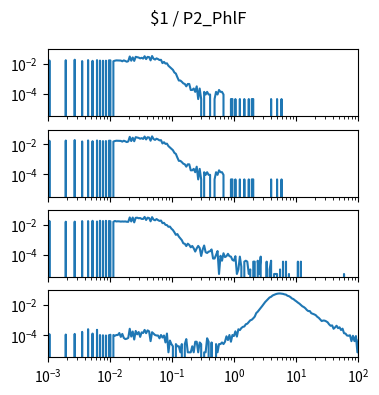

Here is the Python script that generated this plot: (Note: this script raises an exception after producing the figure.)
import matplotlib.pyplot as plt
import numpy as np

num_plots = 4

fig, ax = plt.subplots(num_plots, 1, sharex=True, sharey=True)
fig.set_size_inches(4, 1*num_plots)

fig.suptitle("$1 / P2_PhlF")

for a in ax:
    a.set_xscale('log')
    a.set_yscale('log')
    a.set_xlim(1.000000e-03, 1.000000e+02)

ax[0].plot([1.000000e-03,1.056818e-03,1.116863e-03,1.180321e-03,1.247384e-03,1.318257e-03,1.393157e-03,1.472313e-03,1.555966e-03,1.644372e-03,1.737801e-03,1.836538e-03,1.940886e-03,2.051162e-03,2.167704e-03,2.290868e-03,2.421029e-03,2.558586e-03,2.703958e-03,2.857591e-03,3.019952e-03,3.191538e-03,3.372873e-03,3.564511e-03,3.767038e-03,3.981072e-03,4.207266e-03,4.446313e-03,4.698941e-03,4.965923e-03,5.248075e-03,5.546257e-03,5.861382e-03,6.194411e-03,6.546362e-03,6.918310e-03,7.311391e-03,7.726806e-03,8.165824e-03,8.629785e-03,9.120108e-03,9.638290e-03,1.018591e-02,1.076465e-02,1.137627e-02,1.202264e-02,1.270574e-02,1.342765e-02,1.419058e-02,1.499685e-02,1.584893e-02,1.674943e-02,1.770109e-02,1.870682e-02,1.976970e-02,2.089296e-02,2.208005e-02,2.333458e-02,2.466039e-02,2.606154e-02,2.754229e-02,2.910717e-02,3.076097e-02,3.250873e-02,3.435579e-02,3.630781e-02,3.837072e-02,4.055085e-02,4.285485e-02,4.528976e-02,4.786301e-02,5.058247e-02,5.345644e-02,5.649370e-02,5.970353e-02,6.309573e-02,6.668068e-02,7.046931e-02,7.447320e-02,7.870458e-02,8.317638e-02,8.790225e-02,9.289664e-02,9.817479e-02,1.037528e-01,1.096478e-01,1.158777e-01,1.224616e-01,1.294196e-01,1.367729e-01,1.445440e-01,1.527566e-01,1.614359e-01,1.706082e-01,1.803018e-01,1.905461e-01,2.013724e-01,2.128139e-01,2.249055e-01,2.376840e-01,2.511886e-01,2.654606e-01,2.805434e-01,2.964831e-01,3.133286e-01,3.311311e-01,3.499452e-01,3.698282e-01,3.908409e-01,4.130475e-01,4.365158e-01,4.613176e-01,4.875285e-01,5.152286e-01,5.445027e-01,5.754399e-01,6.081350e-01,6.426877e-01,6.792036e-01,7.177943e-01,7.585776e-01,8.016781e-01,8.472274e-01,8.953648e-01,9.462372e-01,1.000000e+00,1.056818e+00,1.116863e+00,1.180321e+00,1.247384e+00,1.318257e+00,1.393157e+00,1.472313e+00,1.555966e+00,1.644372e+00,1.737801e+00,1.836538e+00,1.940886e+00,2.051162e+00,2.167704e+00,2.290868e+00,2.421029e+00,2.558586e+00,2.703958e+00,2.857591e+00,3.019952e+00,3.191538e+00,3.372873e+00,3.564511e+00,3.767038e+00,3.981072e+00,4.207266e+00,4.446313e+00,4.698941e+00,4.965923e+00,5.248075e+00,5.546257e+00,5.861382e+00,6.194411e+00,6.546362e+00,6.918310e+00,7.311391e+00,7.726806e+00,8.165824e+00,8.629785e+00,9.120108e+00,9.638290e+00,1.018591e+01,1.076465e+01,1.137627e+01,1.202264e+01,1.270574e+01,1.342765e+01,1.419058e+01,1.499685e+01,1.584893e+01,1.674943e+01,1.770109e+01,1.870682e+01,1.976970e+01,2.089296e+01,2.208005e+01,2.333458e+01,2.466039e+01,2.606154e+01,2.754229e+01,2.910717e+01,3.076097e+01,3.250873e+01,3.435579e+01,3.630781e+01,3.837072e+01,4.055085e+01,4.285485e+01,4.528976e+01,4.786301e+01,5.058247e+01,5.345644e+01,5.649370e+01,5.970353e+01,6.309573e+01,6.668068e+01,7.046931e+01,7.447320e+01,7.870458e+01,8.317638e+01,8.790225e+01,9.289664e+01,9.817479e+01,1.037528e+02,1.096478e+02,1.158777e+02,1.224616e+02,1.294196e+02,1.367729e+02,1.445440e+02,1.527566e+02,1.614359e+02,1.706082e+02,1.803018e+02,1.905461e+02,2.013724e+02,2.128139e+02,2.249055e+02,2.376840e+02,2.511886e+02,2.654606e+02,2.805434e+02,2.964831e+02,3.133286e+02,3.311311e+02,3.499452e+02,3.698282e+02,3.908409e+02,4.130475e+02,4.365158e+02,4.613176e+02,4.875285e+02,5.152286e+02,5.445027e+02,5.754399e+02,6.081350e+02,6.426877e+02,6.792036e+02,7.177943e+02,7.585776e+02,8.016781e+02,8.472274e+02,8.953648e+02,9.462372e+02,], [0.000000e+00,1.714446e-02,0.000000e+00,0.000000e+00,0.000000e+00,0.000000e+00,0.000000e+00,0.000000e+00,0.000000e+00,0.000000e+00,0.000000e+00,0.000000e+00,1.770658e-02,0.000000e+00,0.000000e+00,0.000000e+00,0.000000e+00,0.000000e+00,1.911186e-02,0.000000e+00,0.000000e+00,0.000000e+00,0.000000e+00,1.545812e-02,0.000000e+00,0.000000e+00,0.000000e+00,1.798763e-02,0.000000e+00,0.000000e+00,1.611392e-02,0.000000e+00,0.000000e+00,1.794079e-02,0.000000e+00,1.681656e-02,0.000000e+00,1.634814e-02,0.000000e+00,1.644182e-02,0.000000e+00,1.733183e-02,1.728499e-02,0.000000e+00,1.517707e-02,1.644182e-02,1.723815e-02,1.714446e-02,1.728499e-02,1.676972e-02,1.508338e-02,1.728499e-02,1.578602e-02,1.405284e-02,1.531759e-02,3.129099e-02,1.644182e-02,2.735619e-02,1.592655e-02,2.969833e-02,2.829305e-02,2.655987e-02,2.351508e-02,2.571669e-02,2.267191e-02,3.255574e-02,2.103242e-02,2.937043e-02,2.838673e-02,1.728499e-02,3.358628e-02,2.225033e-02,1.962713e-02,2.342140e-02,2.112610e-02,1.817500e-02,1.878396e-02,1.133596e-02,1.367810e-02,1.058647e-02,1.100806e-02,7.588533e-03,6.230092e-03,5.012179e-03,4.075323e-03,2.716882e-03,2.295297e-03,1.311598e-03,7.963275e-04,7.963275e-04,6.557991e-04,5.152708e-04,4.684280e-04,3.278996e-04,4.684280e-04,4.684280e-04,1.873712e-04,1.873712e-04,2.342140e-04,1.405284e-04,3.278996e-04,4.684280e-05,2.342140e-04,4.684280e-05,0.000000e+00,1.405284e-04,9.368559e-05,1.405284e-04,9.368559e-05,9.368559e-05,0.000000e+00,0.000000e+00,4.684280e-05,1.405284e-04,9.368559e-05,1.873712e-04,1.405284e-04,1.405284e-04,9.368559e-05,0.000000e+00,0.000000e+00,0.000000e+00,0.000000e+00,4.684280e-05,4.684280e-05,0.000000e+00,4.684280e-05,0.000000e+00,0.000000e+00,4.684280e-05,0.000000e+00,0.000000e+00,4.684280e-05,0.000000e+00,0.000000e+00,4.684280e-05,0.000000e+00,4.684280e-05,4.684280e-05,0.000000e+00,0.000000e+00,0.000000e+00,0.000000e+00,0.000000e+00,0.000000e+00,0.000000e+00,0.000000e+00,0.000000e+00,0.000000e+00,0.000000e+00,4.684280e-05,0.000000e+00,0.000000e+00,0.000000e+00,4.684280e-05,0.000000e+00,0.000000e+00,4.684280e-05,0.000000e+00,0.000000e+00,0.000000e+00,0.000000e+00,0.000000e+00,0.000000e+00,0.000000e+00,0.000000e+00,0.000000e+00,0.000000e+00,0.000000e+00,0.000000e+00,0.000000e+00,0.000000e+00,0.000000e+00,0.000000e+00,0.000000e+00,0.000000e+00,0.000000e+00,0.000000e+00,0.000000e+00,0.000000e+00,0.000000e+00,0.000000e+00,0.000000e+00,0.000000e+00,0.000000e+00,0.000000e+00,0.000000e+00,0.000000e+00,0.000000e+00,0.000000e+00,0.000000e+00,0.000000e+00,0.000000e+00,0.000000e+00,0.000000e+00,0.000000e+00,0.000000e+00,0.000000e+00,0.000000e+00,0.000000e+00,0.000000e+00,0.000000e+00,0.000000e+00,0.000000e+00,0.000000e+00,0.000000e+00,0.000000e+00,0.000000e+00,0.000000e+00,0.000000e+00,0.000000e+00,0.000000e+00,0.000000e+00,0.000000e+00,0.000000e+00,0.000000e+00,0.000000e+00,0.000000e+00,0.000000e+00,0.000000e+00,0.000000e+00,0.000000e+00,0.000000e+00,0.000000e+00,0.000000e+00,0.000000e+00,0.000000e+00,0.000000e+00,0.000000e+00,0.000000e+00,0.000000e+00,0.000000e+00,0.000000e+00,0.000000e+00,0.000000e+00,0.000000e+00,0.000000e+00,0.000000e+00,0.000000e+00,0.000000e+00,0.000000e+00,0.000000e+00,0.000000e+00,0.000000e+00,0.000000e+00,0.000000e+00,0.000000e+00,0.000000e+00,0.000000e+00,0.000000e+00,])
ax[1].plot([1.000000e-03,1.056818e-03,1.116863e-03,1.180321e-03,1.247384e-03,1.318257e-03,1.393157e-03,1.472313e-03,1.555966e-03,1.644372e-03,1.737801e-03,1.836538e-03,1.940886e-03,2.051162e-03,2.167704e-03,2.290868e-03,2.421029e-03,2.558586e-03,2.703958e-03,2.857591e-03,3.019952e-03,3.191538e-03,3.372873e-03,3.564511e-03,3.767038e-03,3.981072e-03,4.207266e-03,4.446313e-03,4.698941e-03,4.965923e-03,5.248075e-03,5.546257e-03,5.861382e-03,6.194411e-03,6.546362e-03,6.918310e-03,7.311391e-03,7.726806e-03,8.165824e-03,8.629785e-03,9.120108e-03,9.638290e-03,1.018591e-02,1.076465e-02,1.137627e-02,1.202264e-02,1.270574e-02,1.342765e-02,1.419058e-02,1.499685e-02,1.584893e-02,1.674943e-02,1.770109e-02,1.870682e-02,1.976970e-02,2.089296e-02,2.208005e-02,2.333458e-02,2.466039e-02,2.606154e-02,2.754229e-02,2.910717e-02,3.076097e-02,3.250873e-02,3.435579e-02,3.630781e-02,3.837072e-02,4.055085e-02,4.285485e-02,4.528976e-02,4.786301e-02,5.058247e-02,5.345644e-02,5.649370e-02,5.970353e-02,6.309573e-02,6.668068e-02,7.046931e-02,7.447320e-02,7.870458e-02,8.317638e-02,8.790225e-02,9.289664e-02,9.817479e-02,1.037528e-01,1.096478e-01,1.158777e-01,1.224616e-01,1.294196e-01,1.367729e-01,1.445440e-01,1.527566e-01,1.614359e-01,1.706082e-01,1.803018e-01,1.905461e-01,2.013724e-01,2.128139e-01,2.249055e-01,2.376840e-01,2.511886e-01,2.654606e-01,2.805434e-01,2.964831e-01,3.133286e-01,3.311311e-01,3.499452e-01,3.698282e-01,3.908409e-01,4.130475e-01,4.365158e-01,4.613176e-01,4.875285e-01,5.152286e-01,5.445027e-01,5.754399e-01,6.081350e-01,6.426877e-01,6.792036e-01,7.177943e-01,7.585776e-01,8.016781e-01,8.472274e-01,8.953648e-01,9.462372e-01,1.000000e+00,1.056818e+00,1.116863e+00,1.180321e+00,1.247384e+00,1.318257e+00,1.393157e+00,1.472313e+00,1.555966e+00,1.644372e+00,1.737801e+00,1.836538e+00,1.940886e+00,2.051162e+00,2.167704e+00,2.290868e+00,2.421029e+00,2.558586e+00,2.703958e+00,2.857591e+00,3.019952e+00,3.191538e+00,3.372873e+00,3.564511e+00,3.767038e+00,3.981072e+00,4.207266e+00,4.446313e+00,4.698941e+00,4.965923e+00,5.248075e+00,5.546257e+00,5.861382e+00,6.194411e+00,6.546362e+00,6.918310e+00,7.311391e+00,7.726806e+00,8.165824e+00,8.629785e+00,9.120108e+00,9.638290e+00,1.018591e+01,1.076465e+01,1.137627e+01,1.202264e+01,1.270574e+01,1.342765e+01,1.419058e+01,1.499685e+01,1.584893e+01,1.674943e+01,1.770109e+01,1.870682e+01,1.976970e+01,2.089296e+01,2.208005e+01,2.333458e+01,2.466039e+01,2.606154e+01,2.754229e+01,2.910717e+01,3.076097e+01,3.250873e+01,3.435579e+01,3.630781e+01,3.837072e+01,4.055085e+01,4.285485e+01,4.528976e+01,4.786301e+01,5.058247e+01,5.345644e+01,5.649370e+01,5.970353e+01,6.309573e+01,6.668068e+01,7.046931e+01,7.447320e+01,7.870458e+01,8.317638e+01,8.790225e+01,9.289664e+01,9.817479e+01,1.037528e+02,1.096478e+02,1.158777e+02,1.224616e+02,1.294196e+02,1.367729e+02,1.445440e+02,1.527566e+02,1.614359e+02,1.706082e+02,1.803018e+02,1.905461e+02,2.013724e+02,2.128139e+02,2.249055e+02,2.376840e+02,2.511886e+02,2.654606e+02,2.805434e+02,2.964831e+02,3.133286e+02,3.311311e+02,3.499452e+02,3.698282e+02,3.908409e+02,4.130475e+02,4.365158e+02,4.613176e+02,4.875285e+02,5.152286e+02,5.445027e+02,5.754399e+02,6.081350e+02,6.426877e+02,6.792036e+02,7.177943e+02,7.585776e+02,8.016781e+02,8.472274e+02,8.953648e+02,9.462372e+02,], [0.000000e+00,1.714446e-02,0.000000e+00,0.000000e+00,0.000000e+00,0.000000e+00,0.000000e+00,0.000000e+00,0.000000e+00,0.000000e+00,0.000000e+00,0.000000e+00,1.770658e-02,0.000000e+00,0.000000e+00,0.000000e+00,0.000000e+00,0.000000e+00,1.911186e-02,0.000000e+00,0.000000e+00,0.000000e+00,0.000000e+00,1.545812e-02,0.000000e+00,0.000000e+00,0.000000e+00,1.798763e-02,0.000000e+00,0.000000e+00,1.611392e-02,0.000000e+00,0.000000e+00,1.794079e-02,0.000000e+00,1.681656e-02,0.000000e+00,1.634814e-02,0.000000e+00,1.644182e-02,0.000000e+00,1.733183e-02,1.728499e-02,0.000000e+00,1.517707e-02,1.644182e-02,1.723815e-02,1.714446e-02,1.728499e-02,1.676972e-02,1.508338e-02,1.728499e-02,1.578602e-02,1.405284e-02,1.531759e-02,3.129099e-02,1.644182e-02,2.735619e-02,1.592655e-02,2.969833e-02,2.829305e-02,2.655987e-02,2.351508e-02,2.571669e-02,2.267191e-02,3.255574e-02,2.103242e-02,2.937043e-02,2.838673e-02,1.728499e-02,3.358628e-02,2.225033e-02,1.962713e-02,2.342140e-02,2.112610e-02,1.817500e-02,1.878396e-02,1.133596e-02,1.367810e-02,1.058647e-02,1.100806e-02,7.588533e-03,6.230092e-03,5.012179e-03,4.075323e-03,2.716882e-03,2.295297e-03,1.311598e-03,7.963275e-04,7.963275e-04,6.557991e-04,5.152708e-04,4.684280e-04,3.278996e-04,4.684280e-04,4.684280e-04,1.873712e-04,1.873712e-04,2.342140e-04,1.405284e-04,3.278996e-04,4.684280e-05,2.342140e-04,4.684280e-05,0.000000e+00,1.405284e-04,9.368559e-05,1.405284e-04,9.368559e-05,9.368559e-05,0.000000e+00,0.000000e+00,4.684280e-05,1.405284e-04,9.368559e-05,1.873712e-04,1.405284e-04,1.405284e-04,9.368559e-05,0.000000e+00,0.000000e+00,0.000000e+00,0.000000e+00,4.684280e-05,4.684280e-05,0.000000e+00,4.684280e-05,0.000000e+00,0.000000e+00,4.684280e-05,0.000000e+00,0.000000e+00,4.684280e-05,0.000000e+00,0.000000e+00,4.684280e-05,0.000000e+00,4.684280e-05,4.684280e-05,0.000000e+00,0.000000e+00,0.000000e+00,0.000000e+00,0.000000e+00,0.000000e+00,0.000000e+00,0.000000e+00,0.000000e+00,0.000000e+00,0.000000e+00,4.684280e-05,0.000000e+00,0.000000e+00,0.000000e+00,4.684280e-05,0.000000e+00,0.000000e+00,4.684280e-05,0.000000e+00,0.000000e+00,0.000000e+00,0.000000e+00,0.000000e+00,0.000000e+00,0.000000e+00,0.000000e+00,0.000000e+00,0.000000e+00,0.000000e+00,0.000000e+00,0.000000e+00,0.000000e+00,0.000000e+00,0.000000e+00,0.000000e+00,0.000000e+00,0.000000e+00,0.000000e+00,0.000000e+00,0.000000e+00,0.000000e+00,0.000000e+00,0.000000e+00,0.000000e+00,0.000000e+00,0.000000e+00,0.000000e+00,0.000000e+00,0.000000e+00,0.000000e+00,0.000000e+00,0.000000e+00,0.000000e+00,0.000000e+00,0.000000e+00,0.000000e+00,0.000000e+00,0.000000e+00,0.000000e+00,0.000000e+00,0.000000e+00,0.000000e+00,0.000000e+00,0.000000e+00,0.000000e+00,0.000000e+00,0.000000e+00,0.000000e+00,0.000000e+00,0.000000e+00,0.000000e+00,0.000000e+00,0.000000e+00,0.000000e+00,0.000000e+00,0.000000e+00,0.000000e+00,0.000000e+00,0.000000e+00,0.000000e+00,0.000000e+00,0.000000e+00,0.000000e+00,0.000000e+00,0.000000e+00,0.000000e+00,0.000000e+00,0.000000e+00,0.000000e+00,0.000000e+00,0.000000e+00,0.000000e+00,0.000000e+00,0.000000e+00,0.000000e+00,0.000000e+00,0.000000e+00,0.000000e+00,0.000000e+00,0.000000e+00,0.000000e+00,0.000000e+00,0.000000e+00,0.000000e+00,0.000000e+00,0.000000e+00,0.000000e+00,0.000000e+00,0.000000e+00,0.000000e+00,])
ax[2].plot([1.000000e-03,1.056818e-03,1.116863e-03,1.180321e-03,1.247384e-03,1.318257e-03,1.393157e-03,1.472313e-03,1.555966e-03,1.644372e-03,1.737801e-03,1.836538e-03,1.940886e-03,2.051162e-03,2.167704e-03,2.290868e-03,2.421029e-03,2.558586e-03,2.703958e-03,2.857591e-03,3.019952e-03,3.191538e-03,3.372873e-03,3.564511e-03,3.767038e-03,3.981072e-03,4.207266e-03,4.446313e-03,4.698941e-03,4.965923e-03,5.248075e-03,5.546257e-03,5.861382e-03,6.194411e-03,6.546362e-03,6.918310e-03,7.311391e-03,7.726806e-03,8.165824e-03,8.629785e-03,9.120108e-03,9.638290e-03,1.018591e-02,1.076465e-02,1.137627e-02,1.202264e-02,1.270574e-02,1.342765e-02,1.419058e-02,1.499685e-02,1.584893e-02,1.674943e-02,1.770109e-02,1.870682e-02,1.976970e-02,2.089296e-02,2.208005e-02,2.333458e-02,2.466039e-02,2.606154e-02,2.754229e-02,2.910717e-02,3.076097e-02,3.250873e-02,3.435579e-02,3.630781e-02,3.837072e-02,4.055085e-02,4.285485e-02,4.528976e-02,4.786301e-02,5.058247e-02,5.345644e-02,5.649370e-02,5.970353e-02,6.309573e-02,6.668068e-02,7.046931e-02,7.447320e-02,7.870458e-02,8.317638e-02,8.790225e-02,9.289664e-02,9.817479e-02,1.037528e-01,1.096478e-01,1.158777e-01,1.224616e-01,1.294196e-01,1.367729e-01,1.445440e-01,1.527566e-01,1.614359e-01,1.706082e-01,1.803018e-01,1.905461e-01,2.013724e-01,2.128139e-01,2.249055e-01,2.376840e-01,2.511886e-01,2.654606e-01,2.805434e-01,2.964831e-01,3.133286e-01,3.311311e-01,3.499452e-01,3.698282e-01,3.908409e-01,4.130475e-01,4.365158e-01,4.613176e-01,4.875285e-01,5.152286e-01,5.445027e-01,5.754399e-01,6.081350e-01,6.426877e-01,6.792036e-01,7.177943e-01,7.585776e-01,8.016781e-01,8.472274e-01,8.953648e-01,9.462372e-01,1.000000e+00,1.056818e+00,1.116863e+00,1.180321e+00,1.247384e+00,1.318257e+00,1.393157e+00,1.472313e+00,1.555966e+00,1.644372e+00,1.737801e+00,1.836538e+00,1.940886e+00,2.051162e+00,2.167704e+00,2.290868e+00,2.421029e+00,2.558586e+00,2.703958e+00,2.857591e+00,3.019952e+00,3.191538e+00,3.372873e+00,3.564511e+00,3.767038e+00,3.981072e+00,4.207266e+00,4.446313e+00,4.698941e+00,4.965923e+00,5.248075e+00,5.546257e+00,5.861382e+00,6.194411e+00,6.546362e+00,6.918310e+00,7.311391e+00,7.726806e+00,8.165824e+00,8.629785e+00,9.120108e+00,9.638290e+00,1.018591e+01,1.076465e+01,1.137627e+01,1.202264e+01,1.270574e+01,1.342765e+01,1.419058e+01,1.499685e+01,1.584893e+01,1.674943e+01,1.770109e+01,1.870682e+01,1.976970e+01,2.089296e+01,2.208005e+01,2.333458e+01,2.466039e+01,2.606154e+01,2.754229e+01,2.910717e+01,3.076097e+01,3.250873e+01,3.435579e+01,3.630781e+01,3.837072e+01,4.055085e+01,4.285485e+01,4.528976e+01,4.786301e+01,5.058247e+01,5.345644e+01,5.649370e+01,5.970353e+01,6.309573e+01,6.668068e+01,7.046931e+01,7.447320e+01,7.870458e+01,8.317638e+01,8.790225e+01,9.289664e+01,9.817479e+01,1.037528e+02,1.096478e+02,1.158777e+02,1.224616e+02,1.294196e+02,1.367729e+02,1.445440e+02,1.527566e+02,1.614359e+02,1.706082e+02,1.803018e+02,1.905461e+02,2.013724e+02,2.128139e+02,2.249055e+02,2.376840e+02,2.511886e+02,2.654606e+02,2.805434e+02,2.964831e+02,3.133286e+02,3.311311e+02,3.499452e+02,3.698282e+02,3.908409e+02,4.130475e+02,4.365158e+02,4.613176e+02,4.875285e+02,5.152286e+02,5.445027e+02,5.754399e+02,6.081350e+02,6.426877e+02,6.792036e+02,7.177943e+02,7.585776e+02,8.016781e+02,8.472274e+02,8.953648e+02,9.462372e+02,], [0.000000e+00,1.764225e-02,0.000000e+00,0.000000e+00,0.000000e+00,0.000000e+00,0.000000e+00,0.000000e+00,0.000000e+00,0.000000e+00,0.000000e+00,0.000000e+00,1.565186e-02,0.000000e+00,0.000000e+00,0.000000e+00,0.000000e+00,0.000000e+00,1.585185e-02,0.000000e+00,0.000000e+00,0.000000e+00,0.000000e+00,1.716886e-02,0.000000e+00,0.000000e+00,0.000000e+00,1.721886e-02,0.000000e+00,0.000000e+00,1.799012e-02,0.000000e+00,0.000000e+00,1.609121e-02,0.000000e+00,1.815182e-02,0.000000e+00,1.744439e-02,0.000000e+00,1.784225e-02,0.000000e+00,1.751567e-02,1.669014e-02,0.000000e+00,1.533697e-02,1.751885e-02,1.630291e-02,1.664652e-02,1.646781e-02,1.592100e-02,1.625185e-02,1.600930e-02,1.630185e-02,1.555080e-02,1.539868e-02,3.017502e-02,1.630292e-02,2.975375e-02,1.415189e-02,2.846015e-02,2.884845e-02,2.661657e-02,2.748145e-02,2.398789e-02,2.390704e-02,3.255370e-02,2.044327e-02,2.899312e-02,2.757187e-02,1.665503e-02,3.150478e-02,2.148155e-02,1.947733e-02,2.351130e-02,1.999646e-02,1.768161e-02,1.873160e-02,1.260085e-02,1.321360e-02,9.734938e-03,9.353030e-03,7.209452e-03,7.406257e-03,5.417994e-03,4.402054e-03,3.123351e-03,2.101027e-03,2.380812e-03,1.608483e-03,1.223383e-03,9.297713e-04,5.755207e-04,5.361609e-04,3.797805e-04,5.467988e-04,4.499922e-04,3.127608e-04,3.850995e-04,2.691439e-04,1.638263e-04,2.670170e-04,3.882915e-04,2.829739e-04,8.297665e-05,2.234001e-04,4.127594e-04,1.478694e-04,1.319125e-04,1.616994e-04,1.723373e-04,2.265921e-04,5.638177e-05,5.638177e-05,9.680661e-05,1.776563e-04,5.318976e-06,8.616866e-05,4.042484e-05,1.265935e-04,7.021173e-05,8.084968e-05,1.159555e-04,8.084968e-05,7.553071e-05,4.574382e-05,4.042484e-05,8.084968e-05,5.318976e-06,1.063795e-05,7.553071e-05,1.595693e-05,0.000000e+00,3.510586e-05,4.042484e-05,3.510586e-05,5.318976e-06,1.063795e-05,0.000000e+00,3.510586e-05,3.510586e-05,0.000000e+00,4.042484e-05,5.318976e-06,7.553071e-05,0.000000e+00,0.000000e+00,0.000000e+00,3.510586e-05,0.000000e+00,1.063795e-05,4.042484e-05,0.000000e+00,5.318976e-06,5.318976e-06,5.318976e-06,0.000000e+00,1.063795e-05,0.000000e+00,3.510586e-05,0.000000e+00,3.510586e-05,0.000000e+00,5.318976e-06,0.000000e+00,0.000000e+00,0.000000e+00,0.000000e+00,0.000000e+00,3.510586e-05,0.000000e+00,3.510586e-05,0.000000e+00,0.000000e+00,0.000000e+00,0.000000e+00,0.000000e+00,0.000000e+00,0.000000e+00,0.000000e+00,0.000000e+00,0.000000e+00,0.000000e+00,0.000000e+00,0.000000e+00,0.000000e+00,0.000000e+00,0.000000e+00,0.000000e+00,0.000000e+00,0.000000e+00,0.000000e+00,0.000000e+00,0.000000e+00,0.000000e+00,0.000000e+00,0.000000e+00,0.000000e+00,0.000000e+00,0.000000e+00,5.318976e-06,0.000000e+00,0.000000e+00,0.000000e+00,0.000000e+00,0.000000e+00,0.000000e+00,0.000000e+00,0.000000e+00,0.000000e+00,0.000000e+00,0.000000e+00,0.000000e+00,0.000000e+00,0.000000e+00,0.000000e+00,0.000000e+00,0.000000e+00,0.000000e+00,0.000000e+00,0.000000e+00,0.000000e+00,0.000000e+00,0.000000e+00,0.000000e+00,0.000000e+00,0.000000e+00,0.000000e+00,0.000000e+00,0.000000e+00,0.000000e+00,0.000000e+00,0.000000e+00,0.000000e+00,0.000000e+00,0.000000e+00,0.000000e+00,0.000000e+00,0.000000e+00,0.000000e+00,0.000000e+00,0.000000e+00,0.000000e+00,0.000000e+00,0.000000e+00,0.000000e+00,0.000000e+00,0.000000e+00,0.000000e+00,0.000000e+00,0.000000e+00,])
ax[3].plot([1.000000e-03,1.056818e-03,1.116863e-03,1.180321e-03,1.247384e-03,1.318257e-03,1.393157e-03,1.472313e-03,1.555966e-03,1.644372e-03,1.737801e-03,1.836538e-03,1.940886e-03,2.051162e-03,2.167704e-03,2.290868e-03,2.421029e-03,2.558586e-03,2.703958e-03,2.857591e-03,3.019952e-03,3.191538e-03,3.372873e-03,3.564511e-03,3.767038e-03,3.981072e-03,4.207266e-03,4.446313e-03,4.698941e-03,4.965923e-03,5.248075e-03,5.546257e-03,5.861382e-03,6.194411e-03,6.546362e-03,6.918310e-03,7.311391e-03,7.726806e-03,8.165824e-03,8.629785e-03,9.120108e-03,9.638290e-03,1.018591e-02,1.076465e-02,1.137627e-02,1.202264e-02,1.270574e-02,1.342765e-02,1.419058e-02,1.499685e-02,1.584893e-02,1.674943e-02,1.770109e-02,1.870682e-02,1.976970e-02,2.089296e-02,2.208005e-02,2.333458e-02,2.466039e-02,2.606154e-02,2.754229e-02,2.910717e-02,3.076097e-02,3.250873e-02,3.435579e-02,3.630781e-02,3.837072e-02,4.055085e-02,4.285485e-02,4.528976e-02,4.786301e-02,5.058247e-02,5.345644e-02,5.649370e-02,5.970353e-02,6.309573e-02,6.668068e-02,7.046931e-02,7.447320e-02,7.870458e-02,8.317638e-02,8.790225e-02,9.289664e-02,9.817479e-02,1.037528e-01,1.096478e-01,1.158777e-01,1.224616e-01,1.294196e-01,1.367729e-01,1.445440e-01,1.527566e-01,1.614359e-01,1.706082e-01,1.803018e-01,1.905461e-01,2.013724e-01,2.128139e-01,2.249055e-01,2.376840e-01,2.511886e-01,2.654606e-01,2.805434e-01,2.964831e-01,3.133286e-01,3.311311e-01,3.499452e-01,3.698282e-01,3.908409e-01,4.130475e-01,4.365158e-01,4.613176e-01,4.875285e-01,5.152286e-01,5.445027e-01,5.754399e-01,6.081350e-01,6.426877e-01,6.792036e-01,7.177943e-01,7.585776e-01,8.016781e-01,8.472274e-01,8.953648e-01,9.462372e-01,1.000000e+00,1.056818e+00,1.116863e+00,1.180321e+00,1.247384e+00,1.318257e+00,1.393157e+00,1.472313e+00,1.555966e+00,1.644372e+00,1.737801e+00,1.836538e+00,1.940886e+00,2.051162e+00,2.167704e+00,2.290868e+00,2.421029e+00,2.558586e+00,2.703958e+00,2.857591e+00,3.019952e+00,3.191538e+00,3.372873e+00,3.564511e+00,3.767038e+00,3.981072e+00,4.207266e+00,4.446313e+00,4.698941e+00,4.965923e+00,5.248075e+00,5.546257e+00,5.861382e+00,6.194411e+00,6.546362e+00,6.918310e+00,7.311391e+00,7.726806e+00,8.165824e+00,8.629785e+00,9.120108e+00,9.638290e+00,1.018591e+01,1.076465e+01,1.137627e+01,1.202264e+01,1.270574e+01,1.342765e+01,1.419058e+01,1.499685e+01,1.584893e+01,1.674943e+01,1.770109e+01,1.870682e+01,1.976970e+01,2.089296e+01,2.208005e+01,2.333458e+01,2.466039e+01,2.606154e+01,2.754229e+01,2.910717e+01,3.076097e+01,3.250873e+01,3.435579e+01,3.630781e+01,3.837072e+01,4.055085e+01,4.285485e+01,4.528976e+01,4.786301e+01,5.058247e+01,5.345644e+01,5.649370e+01,5.970353e+01,6.309573e+01,6.668068e+01,7.046931e+01,7.447320e+01,7.870458e+01,8.317638e+01,8.790225e+01,9.289664e+01,9.817479e+01,1.037528e+02,1.096478e+02,1.158777e+02,1.224616e+02,1.294196e+02,1.367729e+02,1.445440e+02,1.527566e+02,1.614359e+02,1.706082e+02,1.803018e+02,1.905461e+02,2.013724e+02,2.128139e+02,2.249055e+02,2.376840e+02,2.511886e+02,2.654606e+02,2.805434e+02,2.964831e+02,3.133286e+02,3.311311e+02,3.499452e+02,3.698282e+02,3.908409e+02,4.130475e+02,4.365158e+02,4.613176e+02,4.875285e+02,5.152286e+02,5.445027e+02,5.754399e+02,6.081350e+02,6.426877e+02,6.792036e+02,7.177943e+02,7.585776e+02,8.016781e+02,8.472274e+02,8.953648e+02,9.462372e+02,], [0.000000e+00,1.163390e-04,0.000000e+00,0.000000e+00,0.000000e+00,0.000000e+00,0.000000e+00,0.000000e+00,0.000000e+00,0.000000e+00,0.000000e+00,0.000000e+00,1.091073e-04,0.000000e+00,0.000000e+00,0.000000e+00,0.000000e+00,0.000000e+00,1.201126e-04,0.000000e+00,0.000000e+00,0.000000e+00,0.000000e+00,1.638186e-04,0.000000e+00,0.000000e+00,0.000000e+00,2.474570e-04,0.000000e+00,0.000000e+00,1.273444e-04,0.000000e+00,0.000000e+00,2.257617e-04,0.000000e+00,1.018755e-04,0.000000e+00,9.810190e-05,0.000000e+00,9.464375e-05,0.000000e+00,9.810190e-05,1.056491e-04,0.000000e+00,1.015601e-04,9.087014e-05,1.018755e-04,1.018755e-04,1.380343e-04,7.640663e-05,1.201126e-04,6.540127e-05,5.471136e-05,5.785406e-05,6.540127e-05,2.656941e-04,8.018023e-05,1.745085e-04,5.093775e-05,1.892875e-04,1.128809e-04,1.600450e-04,7.640663e-05,1.528133e-04,1.383497e-04,2.219881e-04,1.345761e-04,2.075246e-04,1.782821e-04,3.993239e-05,1.562714e-04,1.270289e-04,1.018755e-04,9.464375e-05,9.464375e-05,6.162766e-05,1.018755e-04,6.917487e-05,9.464375e-05,3.270063e-05,1.273444e-04,7.231757e-06,4.370600e-05,2.546888e-05,1.823712e-05,0.000000e+00,2.546888e-05,1.823712e-05,1.823712e-05,7.231757e-06,2.546888e-05,0.000000e+00,2.546888e-05,5.471136e-05,7.231757e-06,7.231757e-06,7.231757e-06,1.823712e-05,7.231757e-06,3.647424e-05,3.647424e-05,7.231757e-06,3.270063e-05,2.546888e-05,0.000000e+00,7.231757e-06,7.231757e-06,6.194312e-05,3.647424e-05,0.000000e+00,3.270063e-05,0.000000e+00,0.000000e+00,2.546888e-05,7.231757e-06,2.546888e-05,2.546888e-05,3.270063e-05,2.546888e-05,3.647424e-05,8.363839e-05,4.716415e-05,1.018755e-04,3.647424e-05,1.018755e-04,8.741199e-05,1.785976e-04,8.018023e-05,2.443143e-04,2.150718e-04,2.952521e-04,3.537370e-04,3.754323e-04,5.282456e-04,5.722670e-04,7.398592e-04,9.621628e-04,1.049890e-03,1.308353e-03,1.690701e-03,2.885542e-03,3.593016e-03,4.751383e-03,6.276057e-03,8.512926e-03,1.146135e-02,1.568824e-02,1.978653e-02,2.453508e-02,3.170253e-02,3.504489e-02,4.271573e-02,4.699921e-02,5.193384e-02,5.567648e-02,5.778660e-02,5.824565e-02,5.626220e-02,5.470543e-02,5.081307e-02,4.855295e-02,4.115313e-02,3.843677e-02,3.338702e-02,2.709559e-02,2.466161e-02,2.034796e-02,1.735303e-02,1.442883e-02,1.235516e-02,1.011769e-02,8.217603e-03,7.287837e-03,6.063765e-03,4.686250e-03,3.937593e-03,3.947033e-03,2.852187e-03,2.612277e-03,2.380861e-03,2.114851e-03,1.653900e-03,1.409270e-03,1.100501e-03,8.609064e-04,9.307122e-04,9.159332e-04,8.244322e-04,7.087240e-04,5.194365e-04,4.172456e-04,4.427145e-04,2.653787e-04,3.273218e-04,4.216501e-04,2.905321e-04,3.310954e-04,2.178991e-04,2.691523e-04,1.342607e-04,1.270289e-04,9.464375e-05,9.087014e-05,9.810190e-05,3.993239e-05,9.087014e-05,3.993239e-05,8.709654e-05,7.231757e-06,5.471136e-05,0.000000e+00,1.823712e-05,5.471136e-05,3.270063e-05,1.446351e-05,7.231757e-06,1.823712e-05,0.000000e+00,7.231757e-06,3.647424e-05,7.231757e-06,0.000000e+00,7.231757e-06,0.000000e+00,0.000000e+00,0.000000e+00,0.000000e+00,0.000000e+00,0.000000e+00,0.000000e+00,0.000000e+00,0.000000e+00,0.000000e+00,0.000000e+00,0.000000e+00,0.000000e+00,0.000000e+00,0.000000e+00,0.000000e+00,0.000000e+00,0.000000e+00,0.000000e+00,0.000000e+00,0.000000e+00,0.000000e+00,0.000000e+00,0.000000e+00,0.000000e+00,0.000000e+00,0.000000e+00,])


plt.savefig("/root/output/cytometry_plot_$1_P2_PhlF.png", bbox_inches='tight')
